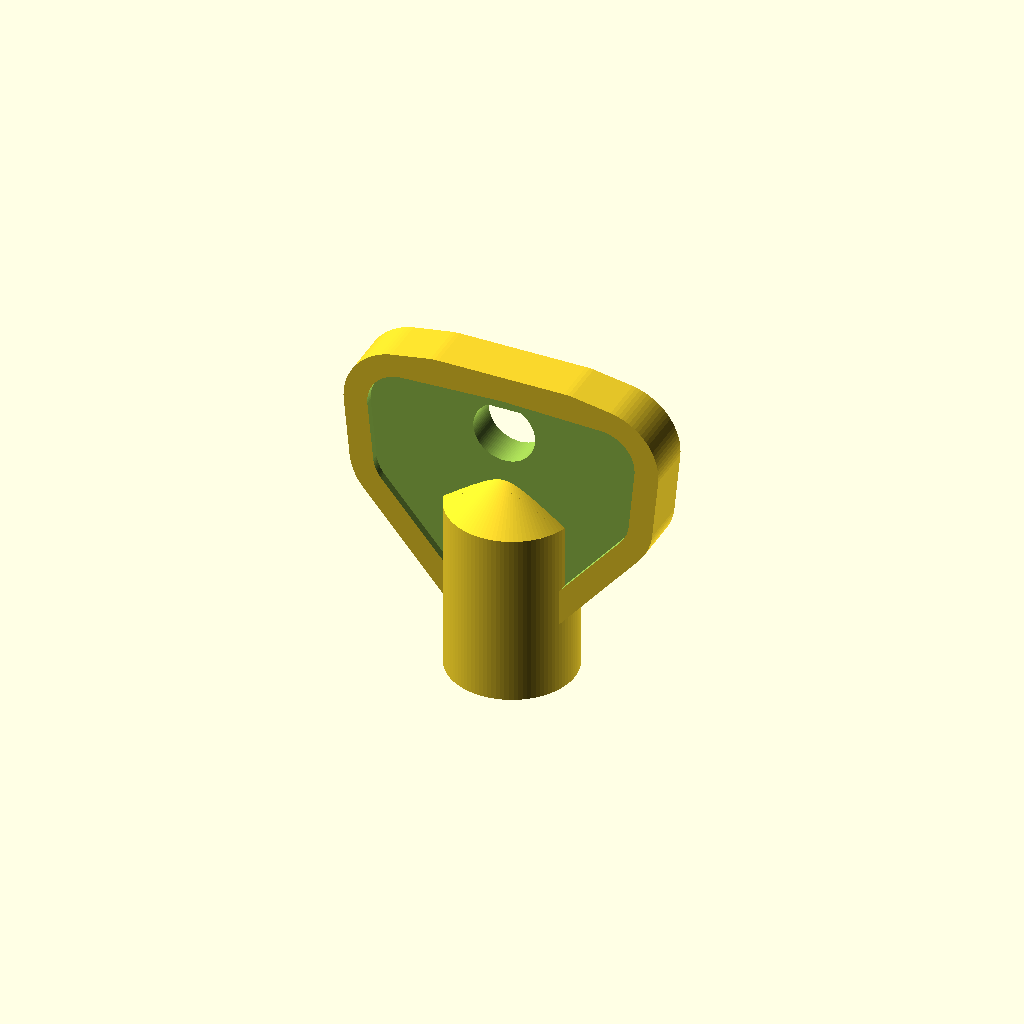
Cell 1: rendered with the file's own defaults.
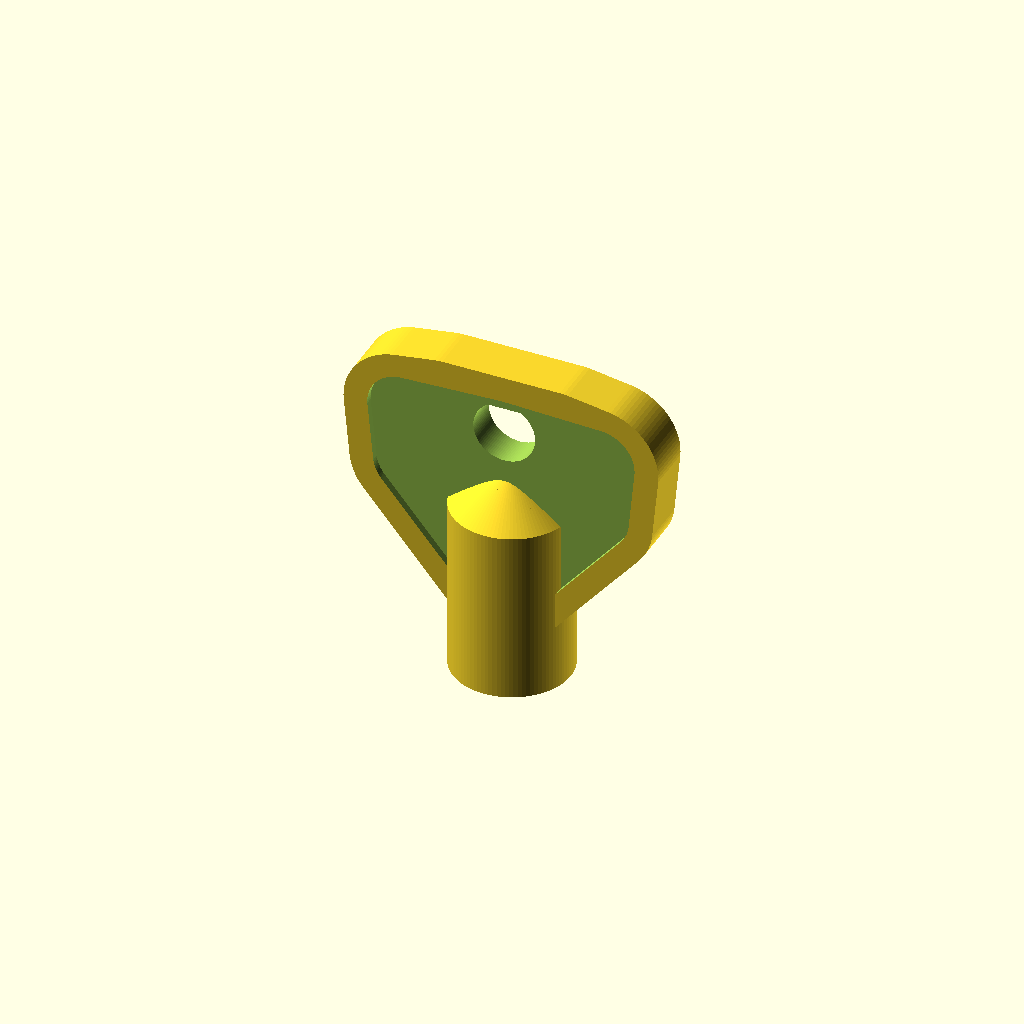
Cell 2 — hole_sides set to 12, the other parameters unchanged.
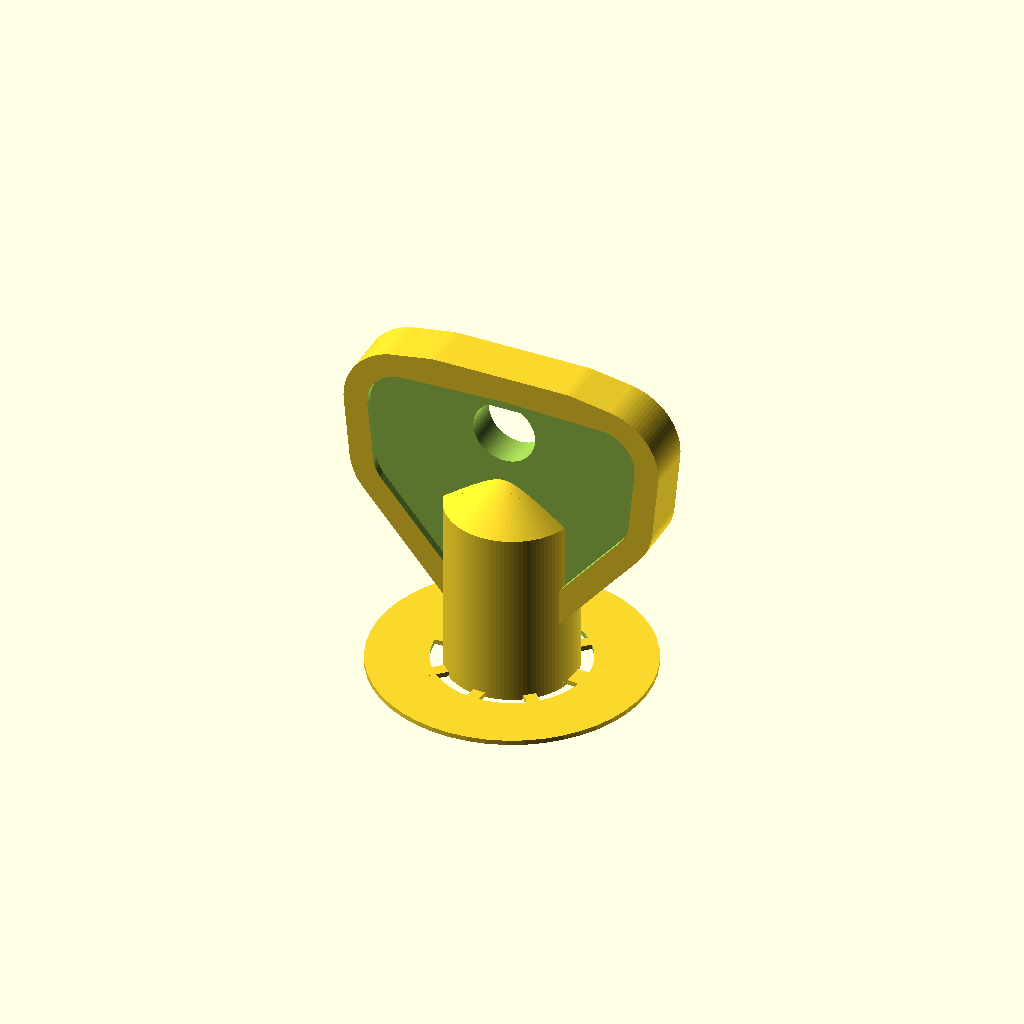
Cell 3 — add_foot set to 1, the other parameters unchanged.
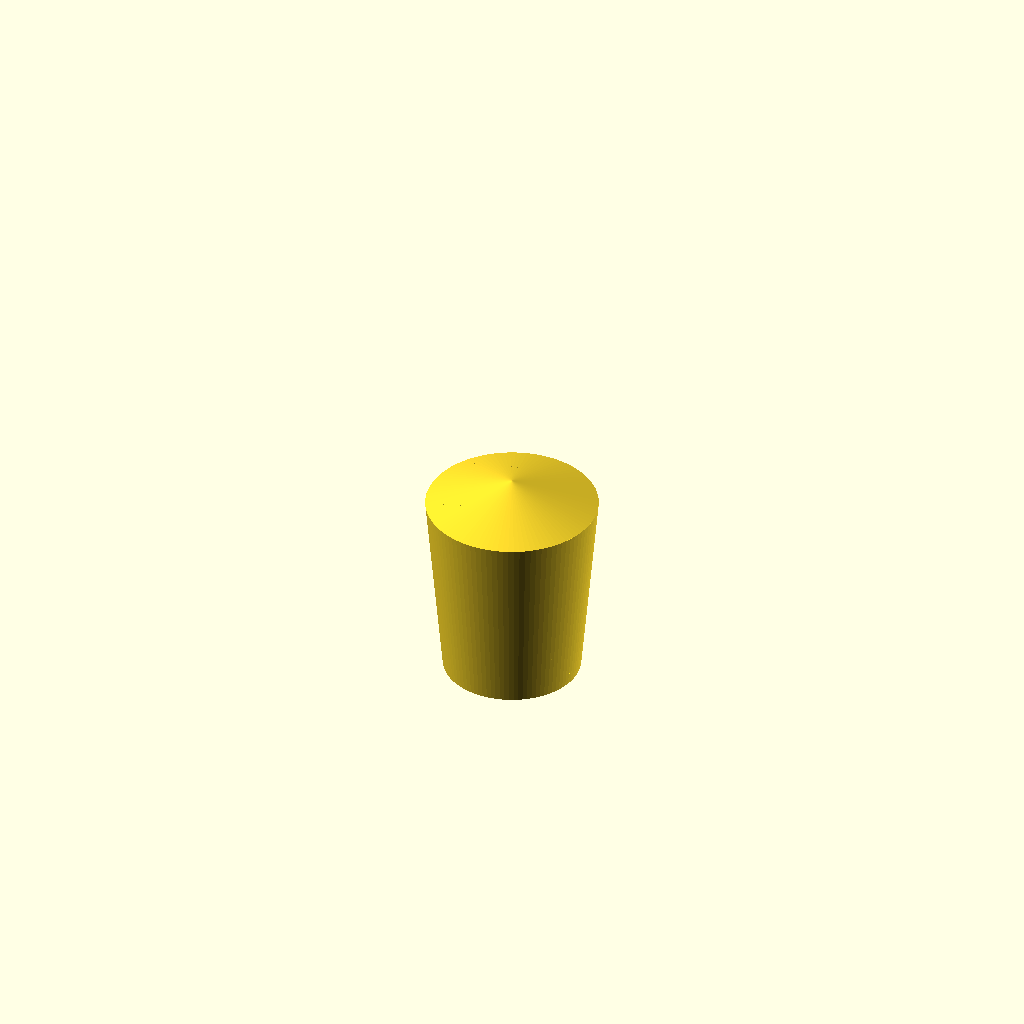
Cell 4 — handle set to 2, the other parameters unchanged.
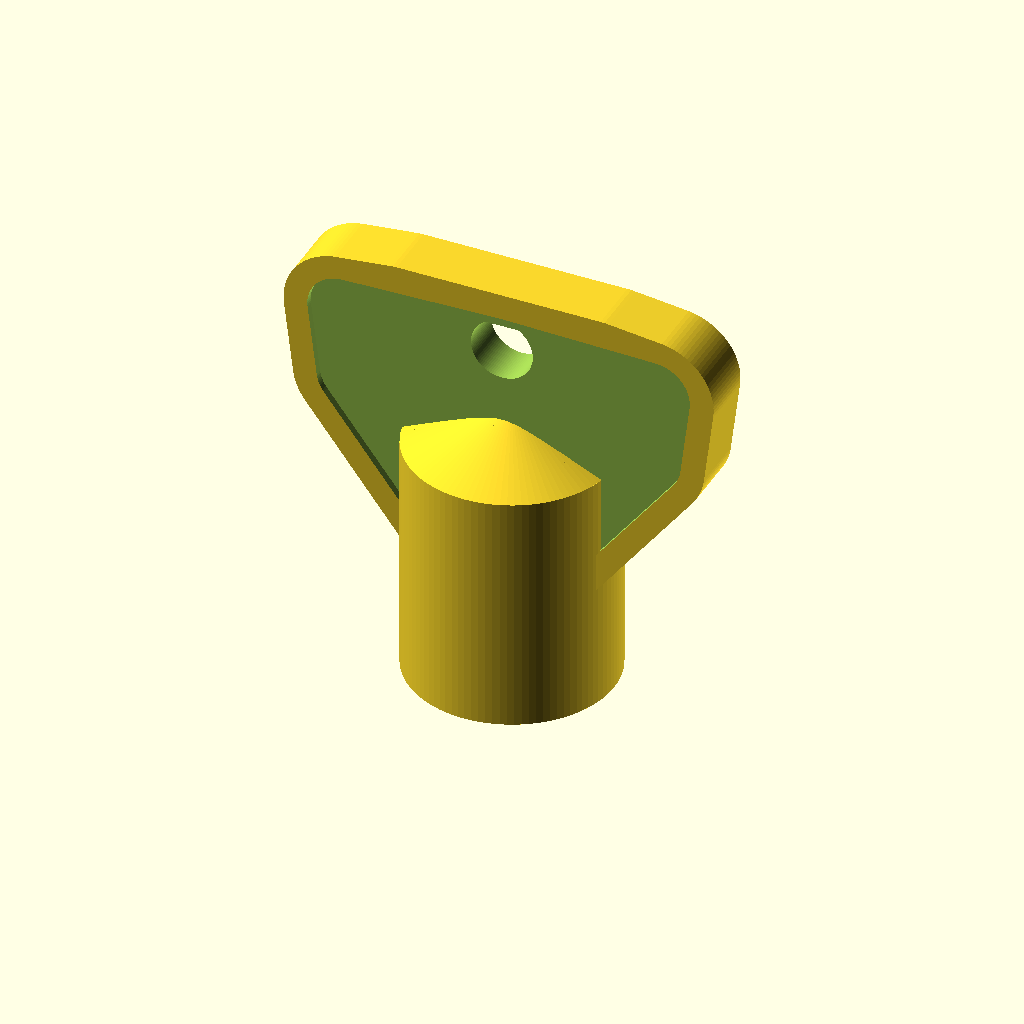
Cell 5 — hole_diameter set to 11.4, the other parameters unchanged.
All cells are drawn from one camera (rotation 55°, 0°, 25°, orthographic, colour scheme Cornfield), so only the parameter changes between them.
Source of the model, inputs/thingiverse/files/thing-1783765/files/Key3.scad:
//  - The number of sides.
hole_sides = 6; // [3:12]

//  - For an even number of sides, this is the perpendicular distance between two opposite, parallel sides. For an odd number of sides, this is the perpendicular distance from the middle of one side to the opposite corner.
hole_diameter = 5.7;

//  - The depth of the hole.
hole_depth = 8; // 4+

//  - Do you need a hole in the handle?
string_hole = 1;//[0:No, 1:Yes]

//  - Minimal outer diameter - use this to make the `trunk' of the key thicker.
min_outer_diameter = 0;

//  - Do you need to add a foot/brim to increase adhesion during printing?
add_foot = 0;//[0:No, 1:Yes]

//  - Which handle style? Numbers 2 & 3 don't look right in Customiser, but render fine!
handle = 1;//[1,2,3]


hole_height = hole_depth + hole_diameter;
w = hole_diameter/2+2;
h = hole_height + 1;

difference()
{
  union()
  {
    cyl_rad_min = diam2rad(hole_diameter, hole_sides) + 2;
    cyl_rad = max(cyl_rad_min, min_outer_diameter/2);
    
   // cyl_top = handle == 2 ? max(1, hole_depth / 6) : 0;
    cyl_top = handle == 1 ? 0 : (handle == 2 ? max(1, hole_depth / 6) : max(0.5, hole_depth / 8));
    cylinder(hole_height + 1, cyl_rad, cyl_rad+cyl_top, $fn = 96);
    
    if(add_foot)
      feet(cyl_rad);
    
    translate([0, 0, hole_height+1])
    if(handle == 1)
      cylinder(4, cyl_rad+cyl_top, 0, $fn = 96);
    else
      cylinder(2, cyl_rad+cyl_top, 0, $fn = 96);
    
    handle_thickness = min(10, max(4, hole_diameter/4+2));

    if(handle == 1)
      handle1(handle_thickness, cyl_rad);
    else if(handle == 2)
      handle2(handle_thickness, cyl_rad);
    else if(handle == 3)
      handle3(handle_thickness, cyl_rad);
  }

  if(string_hole)
    translate([0, 0, handle!=3?1.4*h+1.5:1.2*h+1.0])
      rotate([90])
        difference()
        {
          cylinder(11, 2.6, 2.6, true, $fn = 96);
          translate([0, 2.4, 0])
            cube([5.2, 0.4, 12], true);
        }

  nPrism(hole_sides, hole_diameter, hole_depth);
}


module nPrism(sides, diam, ln)
{
  l  = diam2rad(diam, sides);
  l2 = diam2rad(diam + 2, sides);
  
  linear_extrude(height = ln)
    polygon(points=[for(i=[0:(360/sides):360]) l*[cos(i), sin(i)]]);

  translate([0,0,ln])
    linear_extrude(height = diam, scale = 0)
      polygon(points=[for(i=[0:(360/sides):360]) l*[cos(i), sin(i)]]);

  translate([0,0,-1])
    linear_extrude(height = diam+2.5, scale = 0)
      polygon(points=[for(i=[0:(360/sides):360]) l2*[cos(i), sin(i)]]);
}

module feet(rad)
{
  difference()
  {
    union()
    {
      difference()
      {
        cylinder(0.4, rad+6, rad+6, $fn = 48);
        cylinder(1, rad+1, rad+1, $fn = 48, true);
      }
      
      cnt=(3.141592*rad)/4;
      for(i = [0:(180/cnt):180])
        rotate([0, 0, i])
          translate([-rad-2, -0.5, 0])
            cube([2*rad+4, 1, 0.4]);
    }
  
    cylinder(1, rad-0.1, rad-0.1, $fn = 48, true);
  }
}

module handle1(thickness, cyl_rad)
{
  rotate([90])
    difference()
    {
      linear_extrude(height = thickness, center=true)
        minkowski()
        {
          polygon(points = [[0, hole_depth], [w*1.6, 1.2*h-0.5], [w*1.7, 1.4*h+1.5],[cyl_rad, 1.4*h+2.0], [-cyl_rad, 1.4*h+2.0], [-w*1.7, 1.4*h+1.5], [-w*1.6, 1.2*h-0.5], [0, hole_depth]]);
          circle(min(5, hole_depth), $fn=96);
        }

      translate([0, 0, thickness/2])
      linear_extrude(height = 1.2, center=true)
        minkowski()
        {
          polygon(points = [[0, hole_depth], [w*1.6, 1.2*h-0.5], [w*1.7, 1.4*h+1.5],[0, 1.4*h+1.8], [-w*1.7, 1.4*h+1.5], [-w*1.6, 1.2*h-0.5], [0, hole_depth]]);
          circle(min(5, hole_depth)-2, $fn=96);
        }
        
      translate([0, 0, -thickness/2])
      linear_extrude(height = 1.2, center=true)
        minkowski()
        {
          polygon(points = [[0, hole_depth], [w*1.6, 1.2*h-0.5], [w*1.7, 1.4*h+1.5],[0, 1.4*h+1.8], [-w*1.7, 1.4*h+1.5], [-w*1.6, 1.2*h-0.5], [0, hole_depth]]);
          circle(min(5, hole_depth)-2, $fn=96);
        }
     }
 }


module handle2(thickness, cyl_rad)
{
  rotate([90])
  intersection()
  {
    rotate_extrude(angle=190, $fn = 96)
      rotate([0,0,90])
        difference()
        {
          union()
          {
           polygon(points = [[-thickness/2+1, 0], [thickness/2-1, 0], 
                             [ thickness/2, 1.4*h+1.8+4],
                             [-thickness/2, 1.4*h+1.8+4]]);
           translate([0, 1.4*h+1.8+4])
             circle(thickness/2+0.0, $fn = 96*2);
          }
        }
        
    linear_extrude(height = thickness+2, center=true)
    {
      polygon(points = [[-cyl_rad+0.5, 0],[cyl_rad-0.5, 0],
                     [ 1.5*h+1, 2.8*h+4],
                     [-1.5*h-1, 2.8*h+4]]);
    }
  }
}
 

module handle3(thickness, cyl_rad)
{
  wid = w*1.7*2+min(5, hole_depth) - thickness/2;
  rd = wid*3;
  ht = 1.4*h+7.0;
  r = (w*1.7*2 + min(5, hole_depth)) / 2;
  l = r*r/ht;
  
  difference()
  {
    translate([0, 0, 1.2*h+1-l])
    {
      rotate([180])
        linear_extrude(height = ht-l, scale = 0)
          projection(cut = true)
            translate([0, 0, l])
              rotate([90])
                shape3D(thickness, cyl_rad);
                  
      difference()
      {
        translate([0, 0, l])
          rotate([90])
            shape3D(thickness, cyl_rad);
        
        translate([-(wid+thickness+1)/2, -(thickness+1)/2, -wid])
          cube([wid+thickness+1, thickness+1, wid]);
      }
    }
    translate([0, 0, -ht/2])
      cube([wid, cyl_rad*2, ht], true);
  }
}

module shape3D(thickness, cyl_rad)
{
  wid = w*1.7*2+min(5, hole_depth) - thickness/2;
  rd = wid*3;
  
  rotate_extrude($fn = 96*2)
    difference()
    {
      union()
      {
        square([wid, thickness], true);
        //translate([wid/2, 0])
          //circle(thickness/2, $fn = 96);
        translate([-wid/2, 0])
          circle(thickness/2, $fn = 96);
      }
        
      translate([0, sqrt(rd*rd - wid*wid/4)+thickness/2])
        circle(rd, $fs = 0.5, $fa = 0.1);
      translate([0, -sqrt(rd*rd - wid*wid/4)-thickness/2])
        circle(rd, $fs = 0.5, $fa = 0.1);

      translate([0, -thickness/2])
        square([wid, thickness]);
    }
}

function diam2rad(diam, sides) = isOdd(sides) ? diam/(1 + cos(180/sides)) : diam/ (cos(180/sides) * 2);
function isOdd(t) = (t-(floor(t/2)*2));
Customizer parameters (derived from the source; name, type, default, range or options):
hole_sides: number, default 6, range 3 to 12
hole_diameter: number, default 5.7
hole_depth: number, default 8
string_hole: number, default 1, options 0, 1
min_outer_diameter: number, default 0
add_foot: number, default 0, options 0, 1
handle: number, default 1, options 1, 2, 3
